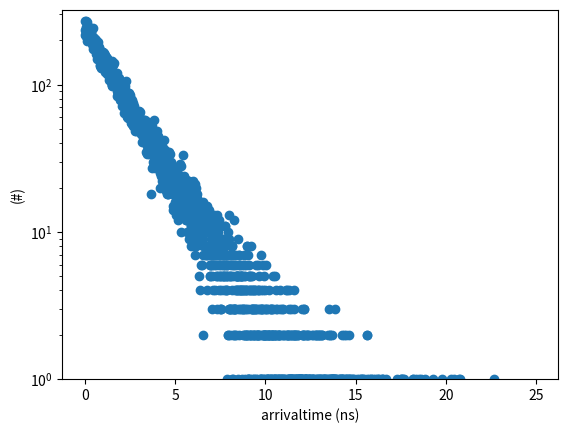
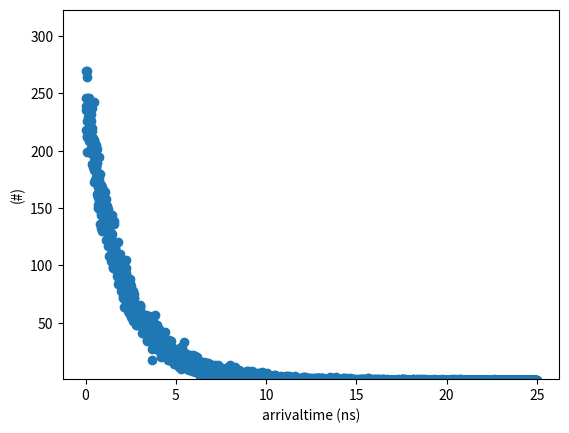
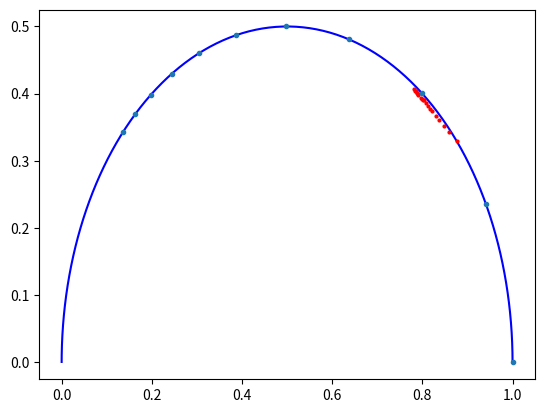
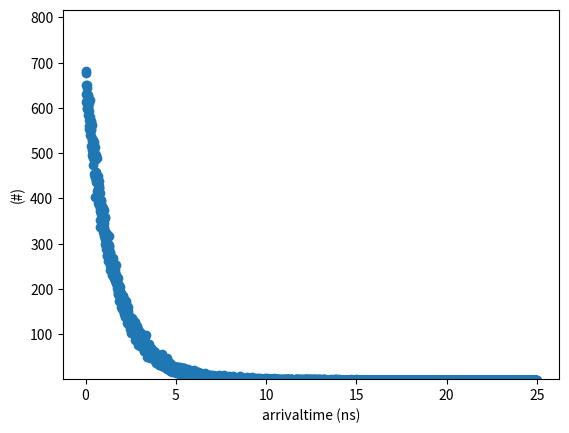
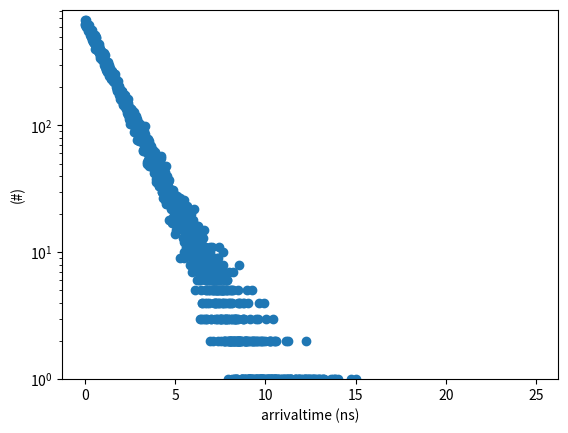
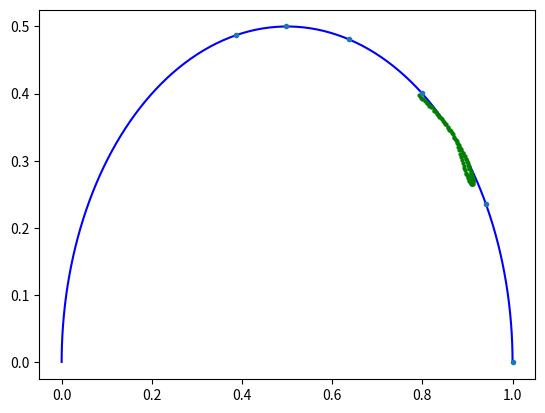
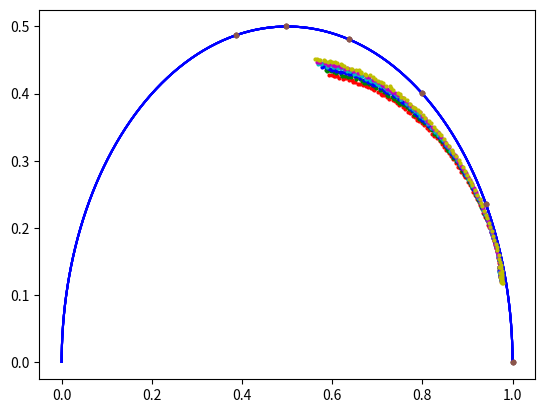
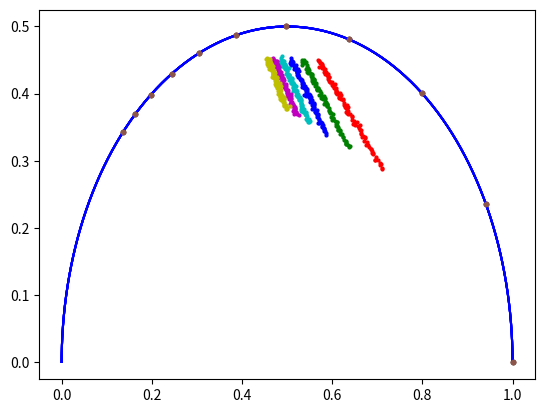

Generate these figures, in order, with matplotlib:
"""
A package for doing lifetime simulations.  RH, 02-2021
"""
import logging
import numpy as np
import matplotlib.pyplot as plt
from scipy.optimize import curve_fit


class PhasorPlot:
    """
    Displays a phasorplot: draw hemicircle with ns markings as defined 
    in lifetimes (np.array), and x/y data in red using PhasorPlot.plot(x_coords, y_coords)
    """

    def __init__(self, omega, lifetimes=None, lifetimeline=None):
        if lifetimes is None:
            self.lifetimes = np.array([0])
        else:
            self.lifetimes = lifetimes
        self.omega = omega
        self.lifetimeline = lifetimeline

    def plot(self, x, y, plot_color):
        """

        :return:
        """
        phase = np.arange(0, np.pi, 0.01)  # draw the hemicircle
        x_circ = .5 + .5 * np.cos(phase)
        y_circ = .5 * np.sin(phase)
        plt.plot(x_circ, y_circ, 'b-')
        plt.plot(x, y, plot_color, markersize=2)  # draw the data points
        x = 1 / ((self.lifetimes * self.omega) ** 2 + 1)
        y = x * (self.lifetimes * self.omega)
        plt.plot(x, y, '.')  # draw the ns markers on hemicircle
        if self.lifetimeline is not None:
            xline = 1 / ((self.lifetimeline * self.omega) ** 2 + 1)
            yline = xline * (self.lifetimeline * self.omega)
            plt.plot(xline, yline, 'k-')

    def fitline(self, x, y):
        x = 1 / ((self.lifetimes * self.omega) ** 2 + 1)
        y = x * (self.lifetimes * self.omega)
        fitval = np.polyfit(x, y, 1)
        # y = ax+b
        # (x-0.5)**2 + y**2 = 0.5  (our semicircle)
        # x**2 - x - 0.25 + (ax+b)**2 = 0
        # x**2 - x  + a**2*x**2 + 2*a*b*x + b**2 - 0.25 = 0
        # (a**2+1)x**2 + (2*a*b-1)x + b**2-0.25 = 0  (ABC formula to solve for x, check for negative y)

class SimFalcon:
    """
    This generates a falcon-style decaying plot based on input photons and plotting parameters
    SimFalcon needs inputs: array with simulated photons, nrOfBins in the exp curve, 
    longest lifetime in the plot, and harmonic(integer 1, 2, 3 etc). Increase the harmonic
    to shift phases anti-clockwise
    """

    def __init__(self, photons, binwidth=0.01, histogramstop=25, harmonic=1):
        self.popt = None
        self.binwidth = binwidth
        self.histogramstop = histogramstop
        self.harmonic = harmonic
        self.photons = photons

    def __str__(self):
        mystring = f'SimFalcon with {len(self.photons)} photons.'
        return mystring

    def showhistogram(self, log=True):
        """

        :return:
        """
        hist, bincenters = self._gethistogram()
        plt.scatter(bincenters, hist)
        if self.popt is not None:
            if len(self.popt) == 3:
                plt.plot(bincenters, self._exponentialfunc(bincenters, *self.popt), 'r-')
            elif len(self.popt) == 5:
                plt.plot(bincenters, self._doubleexponentialfunc(bincenters, *self.popt), 'r-')
        if log:
            plt.yscale('log')
        plt.ylim([1, 1.2*hist.max()])

        plt.xlabel('arrivaltime (ns)')
        plt.ylabel("(#)")

    def setphotons(self, photons):
        """
        Set photons, replacing original photons.
        :param photons:
        :return:
        """
        self.photons = photons

    def onecomponentfit(self):
        """
        Single exponential fit
        :return:
        """
        hist, bincenters = self._gethistogram()
        bounds = (0, np.inf)  # no negative values
        popt, pcov = curve_fit(self._exponentialfunc, bincenters, hist,
                               bounds=bounds, p0=[hist.max(), 1 / 5, 0])
        self.popt = popt
        return popt

    def twocomponentfit(self):
        """

        :return:
        """
        hist, bincenters = self._gethistogram()
        bounds = (0, np.inf)  # no negative values
        popt, pcov = curve_fit(self._doubleexponentialfunc, bincenters, hist,
                               bounds=bounds, p0=[hist.max() / 2, 1 / 5, hist.max() / 2, 1 / 5, 0])
        self.popt = popt
        return popt

    def getphasorcoordinates(self):
        """
        use numpy fft to go from histograms to polar coordinates, as demoed by Rolf in the jptnb plots
        :return:
        """
        hist, bincenters = self._gethistogram()
        res_fft = np.fft.fft(hist / hist.sum())
        y_ph = -np.imag(res_fft[self.harmonic])
        x_ph = np.real(res_fft[self.harmonic])
        return x_ph, y_ph

    def getomega(self):
        """
        Get the angular frequency omega, based on histogramstop (=max range of decay curve)
        This scales the phasor plot hemicircle
        :return:
        """
        return (2 * np.pi * self.harmonic) / self.histogramstop

    # def showphasor(self, lifetimes=np.arange(0, 6, 1), lifetimeline=None):
    #     """
    #   THIS copies the class Phasorplot and can be removed
    #     :return:
    #     """
    #     phase = np.arange(0, np.pi, 0.01)
    #     x_circ = .5 + .5 * np.cos(phase)
    #     y_circ = .5 * np.sin(phase)
    #     plt.plot(x_circ, y_circ, 'b-')
    #     x, y = self.getphasorcoordinates()
    #     plt.plot(x, y, 'ro')
    #     omega = self.getomega()
    #     x = 1 / ((lifetimes * omega) ** 2 + 1)
    #     y = x * (lifetimes * omega)
    #     plt.plot(x, y, '.')
    #     if lifetimeline is not None:
    #         xline = 1 / ((lifetimeline * omega) ** 2 + 1)
    #         yline = xline * (lifetimeline * omega)
    #         plt.plot(xline, yline, 'k-')

    @staticmethod
    def _exponentialfunc(x, a, b, c):
        return a * np.exp(-b * x) + c

    @staticmethod
    def _doubleexponentialfunc(x, a, b, c, d, e):
        return a * np.exp(-b * x) + c * np.exp(-d * x) + e

    def _gethistogram(self):
        """
        uses the np.histogram method to compute a histogram from an array of photon arrival times
        and returns the bincenters as well as the amplitudes
        :return:
        """        
        binedges = np.arange(start=0, stop=self.histogramstop, step=self.binwidth)
        hist, binedges = np.histogram(self.photons, bins=binedges, density=False)
        bincenters = binedges[:-1] + np.diff(binedges) / 2
        return hist, bincenters


class SimSample:
    """
    Class to hold the Sample to Simulate
    Can have lifetimes and fractions
    """
    lifetimes_o = []  # Original lifetimes
    fractions_o = []  # Fractions in sample (mol)
    lifetimes = []  # Quenched lifetimes
    fractions = []  # Fractions in emission (photons)
    fractionnames = []
    N = 0  # Nr of lifetimes

    def __init__(self, lifetimes, fractions, fractionnames=None):
        if fractionnames is None:
            self.fractionnames = [str(i) for i, _ in enumerate(lifetimes)]
        elif len(fractionnames) != len(lifetimes):
            logging.error("length of lifetimenames and lifetimes must be equal")
            return
        else:
            self.fractionnames = fractionnames.copy()
        if len(lifetimes) != len(fractions):
            logging.error("length of lifetimes and fractions must be equal")
            return
        self.lifetimes = lifetimes.copy()
        self.fractions = fractions.copy()
        self.lifetimes_o = lifetimes.copy()
        self.fractions_o = fractions.copy()

        self.N = len(lifetimes)
        self._normalize_fractions()  # fractions can be entered as arb quantities and are normalized to 100% here

    def __str__(self):
        mystring = 'Sample contains the following lifetimes:'
        for i, lifetime in enumerate(self.lifetimes):
            mystring += f'\n  * {self.fractionnames[i]} : {lifetime:.2f}ns - ' \
                        f'{(self.fractions[i] * 100):.2f}% of photons'
        return mystring

    def generate_photons(self, number_of_photons=1e6, seed=None):
        """
        Generate photons based on the fractions and lifetimes.
        :param seed: seed for the random number generator
        :param number_of_photons:
        :return (photon arrival times, number of photons generated per lifetime)
        """
        rng = np.random.default_rng(seed=seed)
        npht = np.empty(len(self.fractions), dtype=np.uint64)
        for i, fraction in enumerate(self.fractions):
            npht[i] = (int(fraction * number_of_photons))     # determine how many photons to simulate for each of the fractions
        npht[-1] = int(number_of_photons - npht[0:-1].sum())
        pht = np.empty(int(number_of_photons), dtype=np.float64)
        ptr = npht.cumsum()
        ptr = np.insert(ptr, 0, 0)
        for i, lifetime in enumerate(self.lifetimes):
            pht[ptr[i]:ptr[i + 1]] = rng.exponential(scale=lifetime, size=npht[i])
        return pht, npht
        # in the end, you generate 4 exp decays, calculate what fractions of photons goes in each,
        # and then simulate them with rng.exponential(Tau, size) and add them together. The 
        #pointer construction is supposed to make that faster

    def set_fraction(self, fractions, quenching=None):
        """
        Normalize the fractions to 1 if quenching=none, else calculate quenching
        :param fractions:
        :param quenching:
        :return:
        """
        self.fractions_o = fractions
        if quenching is None:
            self.fractions = fractions
            self._normalize_fractions()
        else:
            self.set_quenching(quenching)

    def set_quenching(self, quenching):
        """
        Change lifetime and fraction using a quenching vector
        :param quenching:
        :return:
        """
        if len(quenching) != self.N:
            logging.error("quenching vector was not equal to the number of lifetimes")
            return
        for i, quenche in enumerate(quenching):  # for each of the Tau's, do:
            self.fractions[i] = self.fractions_o[i] * (1 - quenche)
            self.lifetimes[i] = self.lifetimes_o[i] * (1 - quenche)
        self._normalize_fractions()

    def _normalize_fractions(self):
        total = 0
        for fraction in self.fractions:
            total += fraction

        for i, fraction in enumerate(self.fractions):
            self.fractions[i] = fraction / total


# ---------------------------------------------<<<<<<< start of model: EPAC sensors
# Simple Fraction model with one donor that is converted in another (e.g. binary FRET sensor).
# Long and short AF fractions are added in the indicated fractions.
# note that fractions can add up to any number, they are normalized within the class
# in this model, fractions are changing so we call SimSample.set_fraction(fractions, quenching vector)

lifetimes = [2.3, 2.3, 1.5, 1.0]
fractions = [50, 40, 35, 0]
fractionnames = ['Epac bound', 'Epac unbound', 'AF long', 'AF short']
simSample = SimSample(lifetimes, fractions, fractionnames)
print(simSample)

qv = [0, 1, 0, 0]  # this is used to calculate the dye brightness when quenched by FRET
# qv=[0,0,0,0]
simSample.set_quenching(qv)
print("after set_quenching: ", simSample)

fraction = np.linspace(0, 100, 20)  # fraction is in %, i.e. 0-100
simFalcon = SimFalcon([0])
x_coords = []
y_coords = []

for f in fraction:  # this loop generates the individual datapoints for different fractions
    fractions[0] = f
    fractions[1] = 100 - f
    simSample.set_fraction(fractions, qv)
    photons, n_photons_per_Tau = simSample.generate_photons(5e4)
    simFalcon.setphotons(photons)
    x, y = simFalcon.getphasorcoordinates()
    x_coords.append(x)
    y_coords.append(y)

simFalcon.showhistogram()  # data are based on the last run of the fraction-iteration loop
plt.show()
simFalcon.showhistogram(log=False)
plt.show()

Omega = simFalcon.getomega()
phasorPlot = PhasorPlot(Omega, np.linspace(0, 10, 11), lifetimeline=None)
plot_color = 'ro'
phasorPlot.plot(x_coords, y_coords, plot_color)
plt.show()

# ------------------------------------------<<<<<<start of model2: quenching model
# Simple quanching model with one dye that is quenched (e.g. pH or iodide changes) and the lifetime
# is shorted accordingly. Longe and short AF fractions are added in the indicated fractions
# note that fractions can add up to any number, they are normalized in the class
# in this model, fraction is constant and Tau changes, so we call SimSample.set_quenching(quenching vector)

lifetimes = [2.3, 1.5, 0.2]
fractions = [80, 40, 0]
fractionnames = ['donor', 'AF long', 'AF short']
simulated_photons = 1e5
quenching = np.linspace(0, 1, 100)
simSample = SimSample(lifetimes, fractions, fractionnames)
print(simSample)
simFalcon = SimFalcon([0])
x_coords = []
y_coords = []
for q in quenching:  # this loop generates the individual datapoints for different lifetimes
    qv = [q, 0, 0]  # the donor is quenching, the AF components are not
    simSample.set_quenching(qv)
    photons, npht = simSample.generate_photons(simulated_photons)
    simFalcon.setphotons(photons)
    x, y = simFalcon.getphasorcoordinates()
    x_coords.append(x)
    y_coords.append(y)

simFalcon.showhistogram(log=False)  # data are based on the last run of the fraction iteration loop
plt.show()
simFalcon.showhistogram()
plt.show()

phasorPlot = PhasorPlot(simFalcon.getomega(), np.array([0, 1, 2, 3, 4, 5]))
plot_color = 'go'
phasorPlot.plot(x_coords, y_coords, plot_color)
plt.show()

# ------------------------------------------<<<<<<start of model2B: quenching model, sensitivity analysis
# Simple quanching model with one dye that is quenched (e.g. pH or iodide changes) and the lifetime
# is shorted accordingly. Longe and short AF fractions are added in the indicated fractions
# note that fractions can add up to any number, they are normalized in the class
# in this model, fraction is constant and Tau changes, so we call SimSample.set_quenching(quenching vector)
# this one iterates over several parameters for sensitivity analysis

lifetimes = [4.0, 1.0, 0.2]
fractions = [80, 10, 10]
fractionnames = ['donor', 'AF long', 'AF short']
plot_colors = ['ro', 'go', 'bo', 'co', 'mo', 'yo']
quenching = np.linspace(0, 1, 100)
phasorPlot = PhasorPlot(simFalcon.getomega(), np.array([0, 1, 2, 3, 4, 5]))

for run, plot_color in enumerate(plot_colors):

    simSample = SimSample(lifetimes, fractions, fractionnames)
    print(simSample)
    simFalcon = SimFalcon([0])
    x_coords = []
    y_coords = []
    for q in quenching:  # this loop generates the individual datapoints for different lifetimes
        qv = [q, 0, 0]  # the donor is quenching, the AF components are not
        simSample.set_quenching(qv)
        photons, npht = simSample.generate_photons(1e5)
        simFalcon.setphotons(photons)
        x, y = simFalcon.getphasorcoordinates()
        x_coords.append(x)
        y_coords.append(y)

    plot_color = plot_colors[run]
    phasorPlot.plot(x_coords, y_coords, plot_color)
    fractions[0] = fractions[0] + 10  # <<<<<<<<<<<<<<<<<<<<<<<<<<<<<<<<<<< vary this param
plt.show()

# ---------------------------------------------<<<<<<< start of model 1B: EPAC sensors with sensitivity
# Simple Fraction model with one donor that is converted in another (e.g. binary FRET sensor).
# Long and short AF fractions are added in the indicated fractions.
# note that fractions can add up to any number, they are normalized within the class
# in this model, fractions are changing so we call SimSample.set_fraction(fractions, quenching vector)

lifetimes = [3.6, 1.8, 6.0, 0.5]
fractionnames = ['Epac bound', 'Epac unbound', 'AF long', 'AF short']
plot_colors = ['ro', 'go', 'bo', 'co', 'mo', 'yo']
fraction = np.linspace(0, 100, 101)  # fraction is in %, i.e. 0-100, of the epac sensor (first 2 taus)
phasorPlot = PhasorPlot(Omega, np.linspace(0, 10, 11), lifetimeline=None)
qv = [0.15, 0.555, 0, 0]  # this is used to calculate the dye brightness whith quenchingfactor by FRET
fractions = [50, 40, 35, 10]
g = fractions[2]
h = fractions[3]

for run, plot_color in enumerate(plot_colors):
    print("fractions:  ", fractions)
    simSample = SimSample(lifetimes, fractions, fractionnames)
    simFalcon = SimFalcon([0])
    x_coords = []
    y_coords = []

    simSample.set_quenching(qv)
    print(simSample)

    for f in fraction:  # this loop generates the individual datapoints for different fractions
        fractions = [f, 100 - f, g,h]
        simSample.set_fraction(fractions, qv)
        photons, n_photons_per_Tau = simSample.generate_photons(5e4)
        simFalcon.setphotons(photons)
        x, y = simFalcon.getphasorcoordinates()
        x_coords.append(x)
        y_coords.append(y)

    Omega = simFalcon.getomega()

    plot_color = plot_colors[run]
    phasorPlot.plot(x_coords, y_coords, plot_color)
    # lifetimes[0]=lifetimes[0]+0.3
    g = g + 20
    # h=h+20
